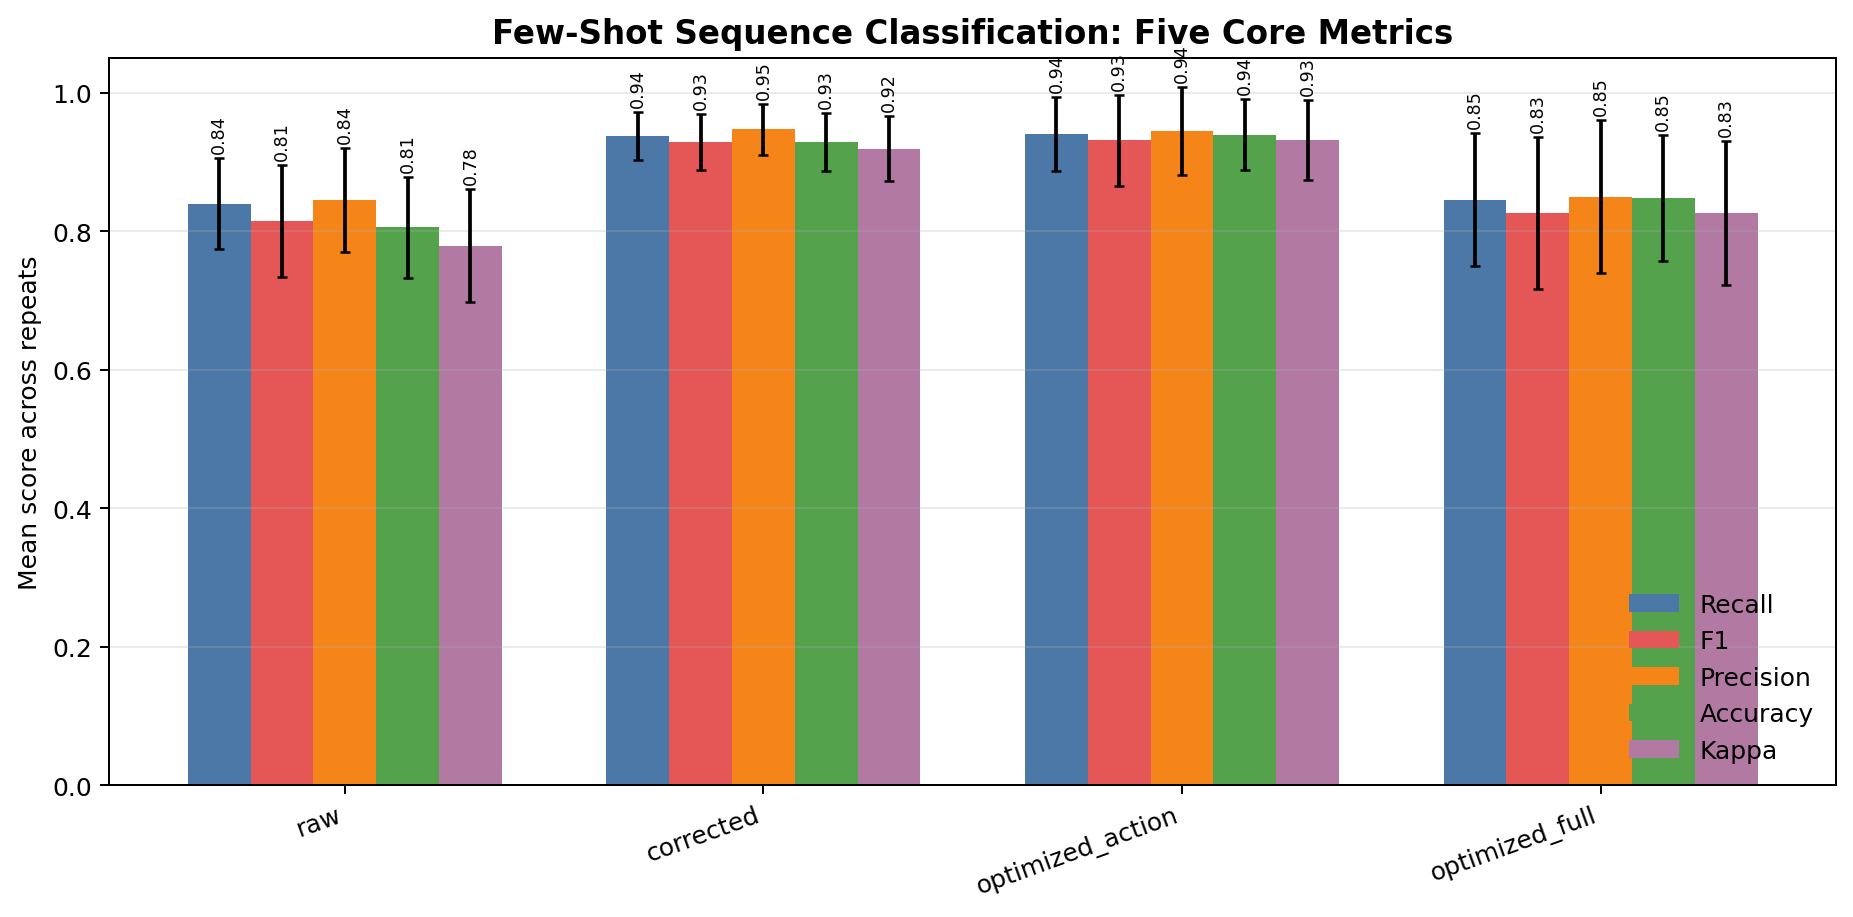

The table this chart was drawn from, first rows:
feature_set, recall_mean, recall_std, f1_mean, f1_std, precision_mean, precision_std, accuracy_mean, accuracy_std, kappa_mean, kappa_std
raw, 0.8398, 0.06632, 0.8146, 0.0812, 0.8446, 0.07498, 0.8053, 0.07274, 0.7791, 0.08208
corrected, 0.937, 0.03435, 0.9283, 0.04045, 0.9468, 0.03714, 0.9289, 0.04169, 0.9191, 0.04734
optimized_action, 0.9407, 0.05354, 0.931, 0.06544, 0.9449, 0.06351, 0.9395, 0.05069, 0.931, 0.05776
optimized_full, 0.8454, 0.09592, 0.8263, 0.1098, 0.8495, 0.1106, 0.8474, 0.09101, 0.8259, 0.1037
